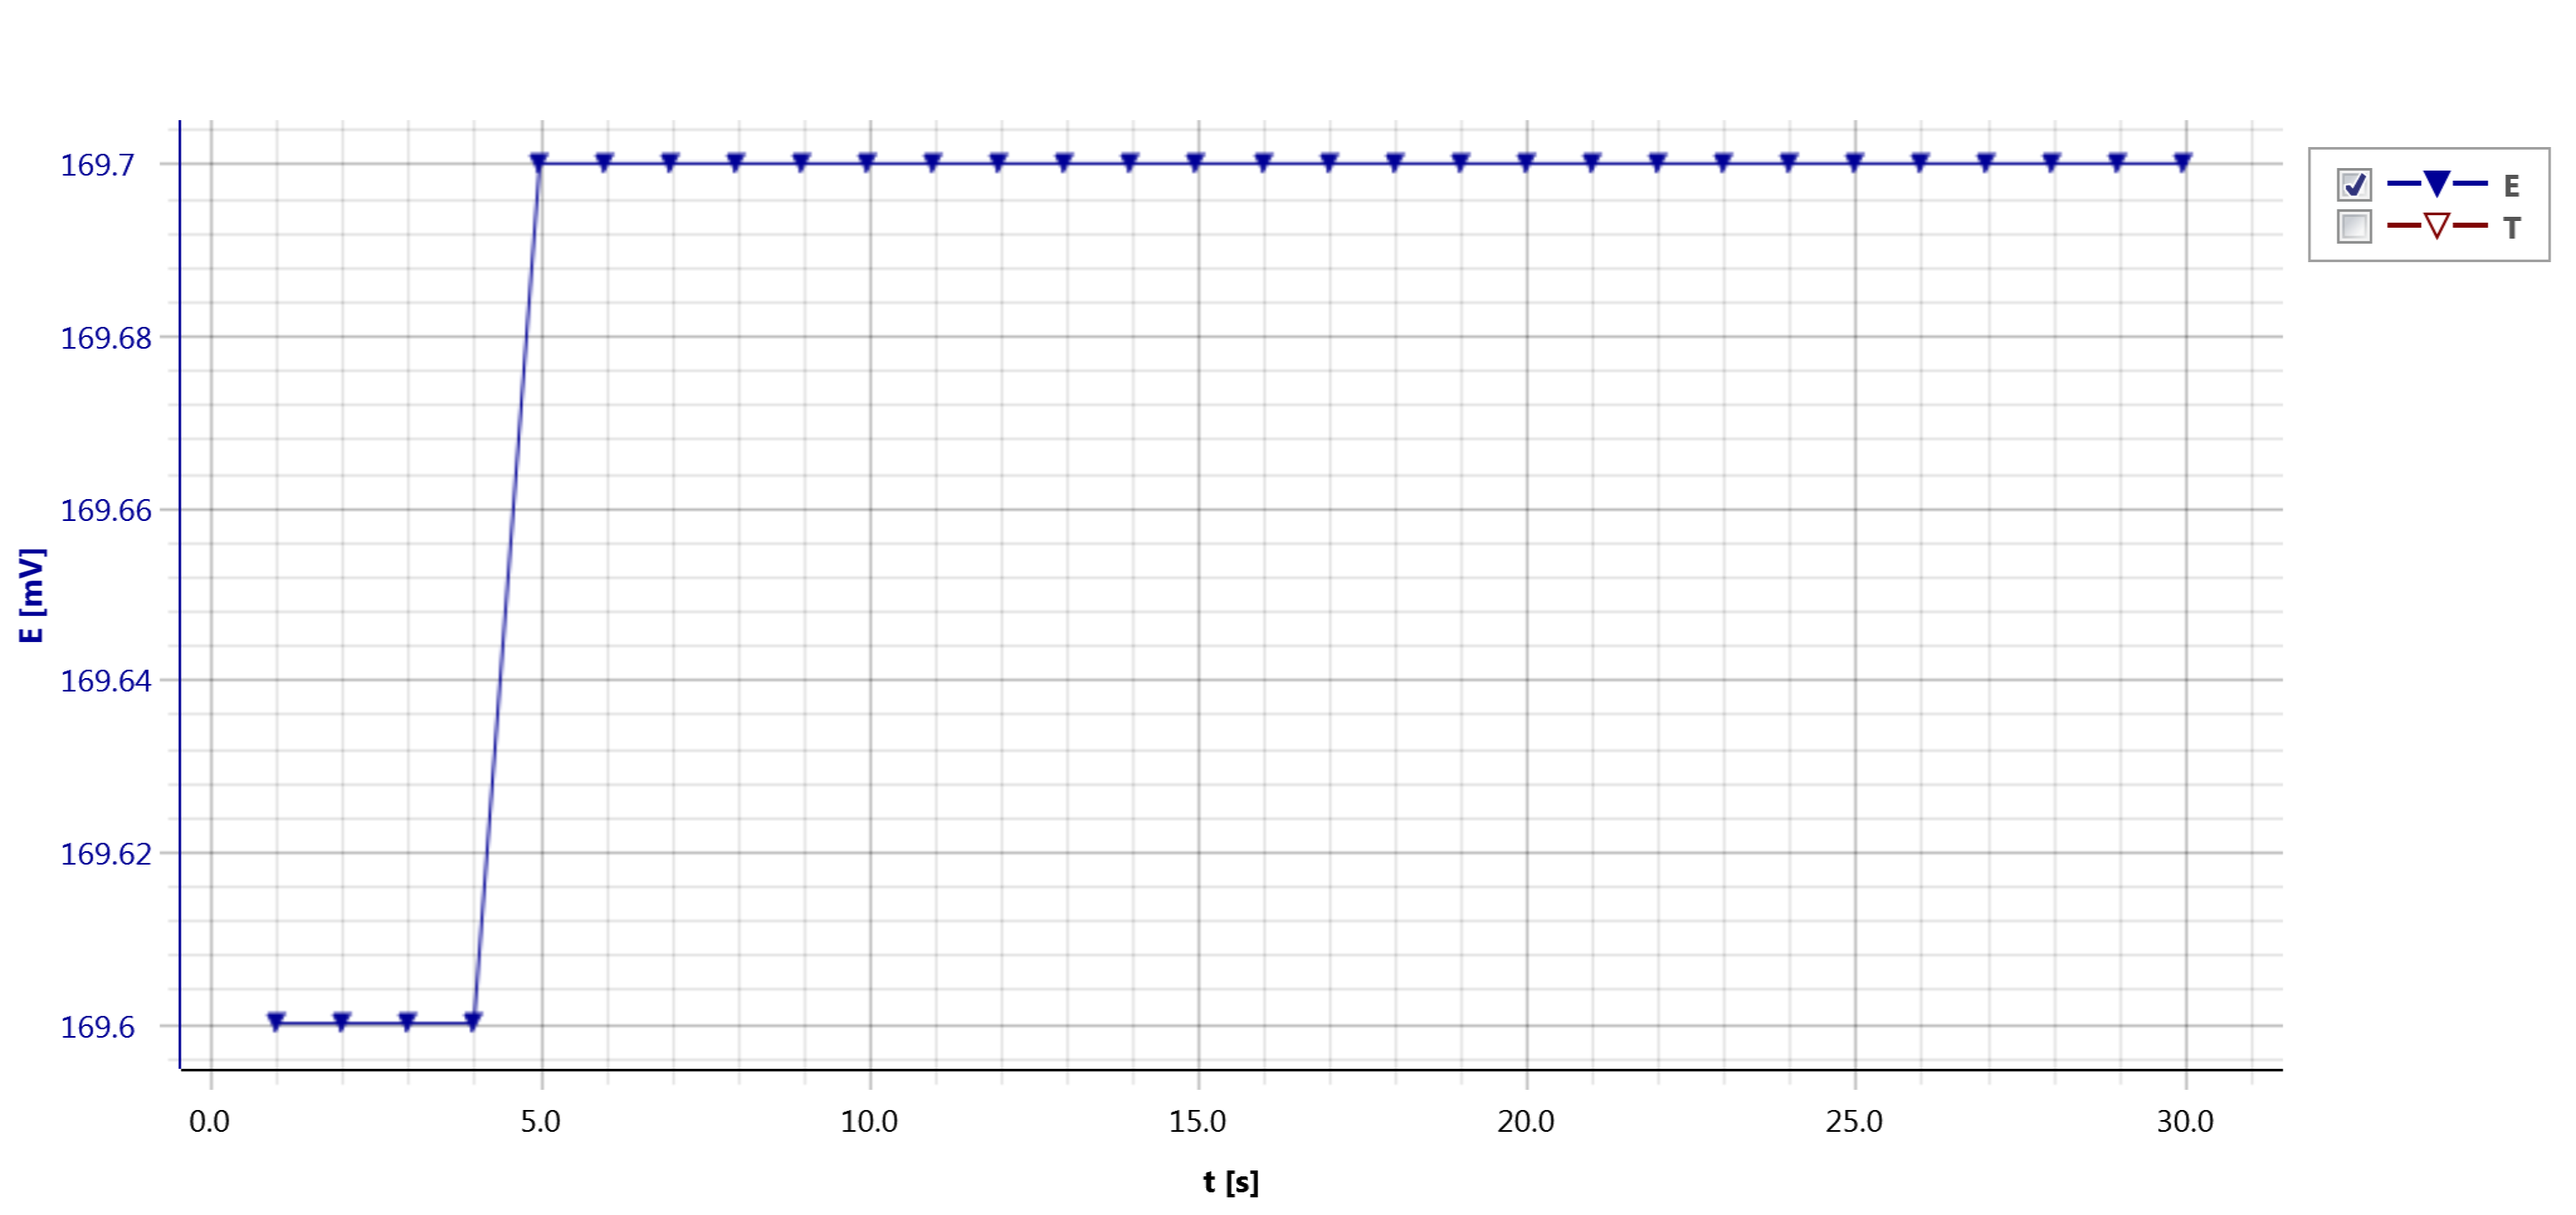

Data behind this chart, as committed beside it:
t [s]; E
1; 169.6
2; 169.6
3; 169.6
4; 169.6
5; 169.7
6; 169.7
7; 169.7
8; 169.7
9; 169.7
10; 169.7
11; 169.7
12; 169.7
13; 169.7
14; 169.7
15; 169.7
16; 169.7
17; 169.7
18; 169.7
19; 169.7
20; 169.7
21; 169.7
22; 169.7
23; 169.7
24; 169.7
25; 169.7
26; 169.7
27; 169.7
28; 169.7
29; 169.7
30; 169.7
